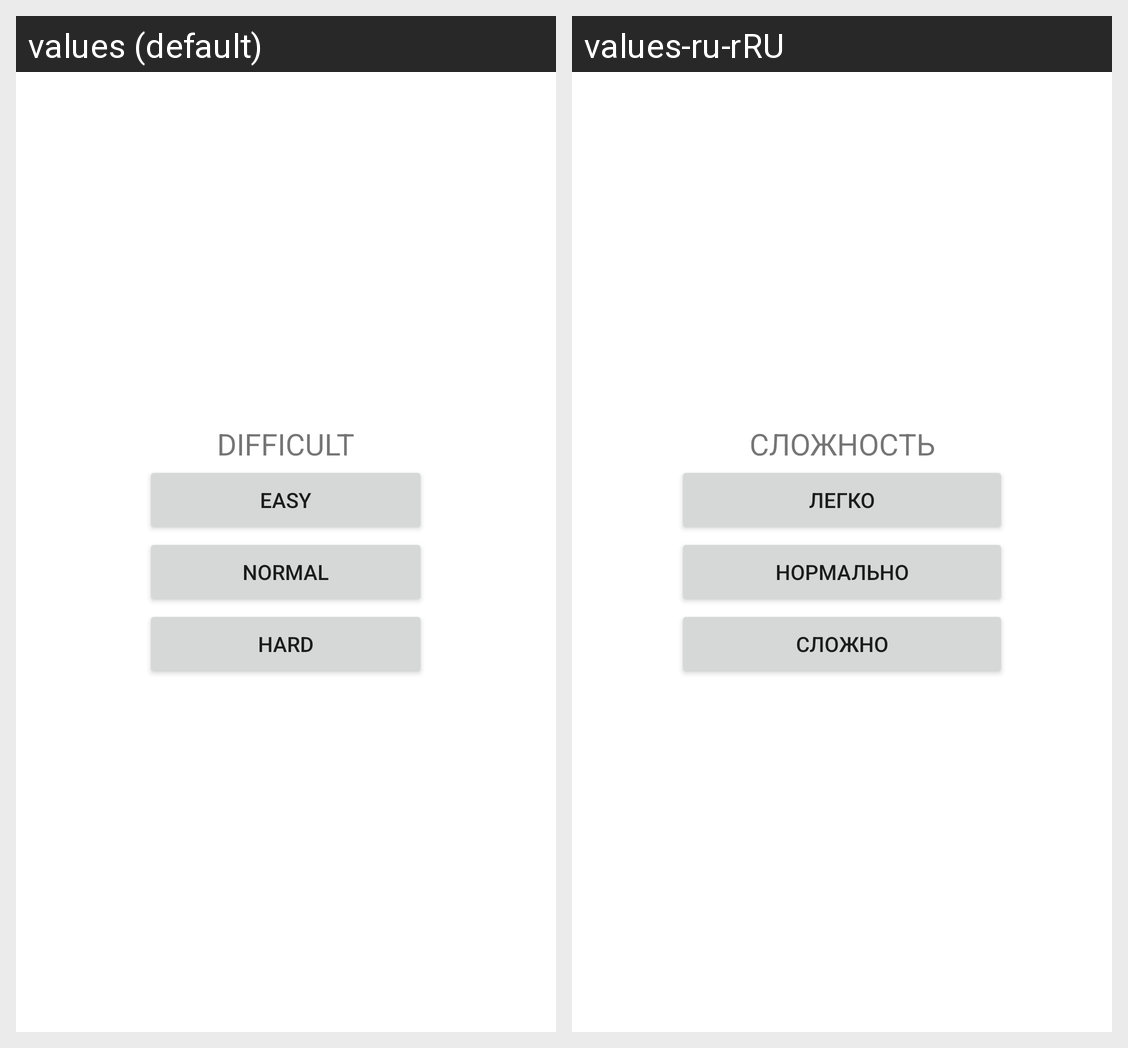

The Android screen above is rendered under two locales of the same app. Produce the string resources it draws, with the default and per-locale values.
Android screen res/layout/fragment_difficult_choice.xml rendered under 2 locales, left to right: values (default), values-ru-rRU. Device: Nexus 5 (rendered at 1080×1920; each locale shown at half size, 540×960, under a caption strip naming it); theme Theme.MyCapi2.
Strings drawn on this screen, with the default value and each locale's value (text and hints the layout hard-codes, and strings that could not be matched under every locale, appear in the picture but are not listed):

difficult
  values: DIFFICULT
  values-ru-rRU: СЛОЖНОСТЬ

easy
  values: EASY
  values-ru-rRU: ЛЕГКО

normal
  values: NORMAL
  values-ru-rRU: НОРМАЛЬНО

hard
  values: HARD
  values-ru-rRU: СЛОЖНО
